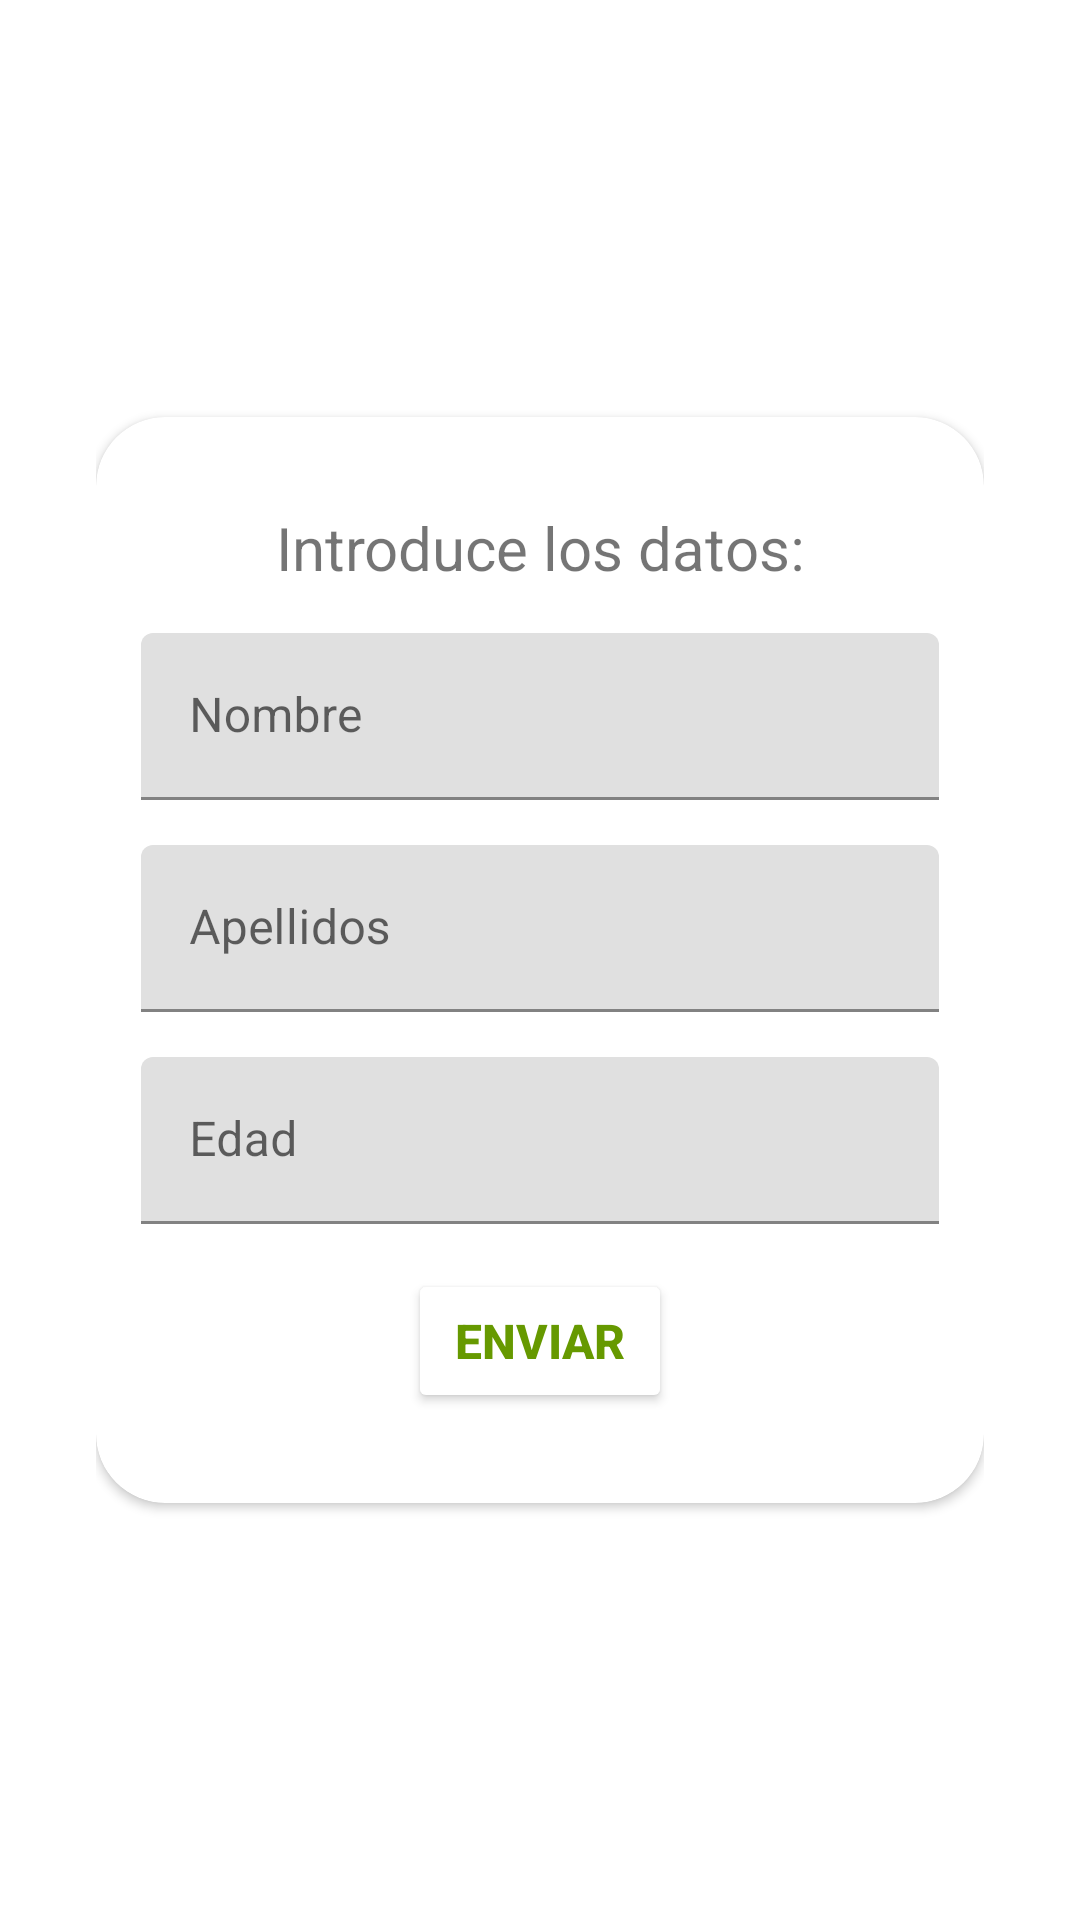

Layout XML and referenced resources for this Android screen:
<!-- AndroidManifest.xml: application theme Theme.Repaso_examen_final -->
<!-- res/layout/fragment_p_a_origen.xml -->
<?xml version="1.0" encoding="utf-8"?>
<FrameLayout
    xmlns:android="http://schemas.android.com/apk/res/android"
    android:layout_width="match_parent"
    android:layout_height="match_parent"
    xmlns:app="http://schemas.android.com/apk/res-auto"
   android:padding="32dp">

    <androidx.cardview.widget.CardView
        android:id="@+id/cardViewPersona"
        android:layout_width="match_parent"
        android:layout_height="wrap_content"
        app:layout_constraintBottom_toBottomOf="parent"
        app:layout_constraintEnd_toEndOf="parent"
        app:layout_constraintStart_toStartOf="parent"
        app:layout_constraintTop_toTopOf="parent"
        android:layout_gravity="center"
        android:background="@android:color/background_light"
        app:cardCornerRadius="23dp">

        <androidx.constraintlayout.widget.ConstraintLayout
            android:layout_width="match_parent"
            android:layout_height="match_parent"
            android:padding="15dp">
            <androidx.appcompat.widget.AppCompatTextView
                android:id="@+id/tvTitulo"
                android:layout_width="wrap_content"
                android:layout_height="wrap_content"
                android:text="Introduce los datos:"
                android:textSize="20sp"
                app:layout_constraintEnd_toEndOf="parent"
                app:layout_constraintStart_toStartOf="parent"
                app:layout_constraintTop_toTopOf="parent"
                android:layout_marginVertical="15dp" />

            <com.google.android.material.textfield.TextInputLayout
                android:id="@+id/textInputLayoutNombre"
                android:layout_width="0dp"
                android:layout_height="wrap_content"
                app:layout_constraintEnd_toEndOf="parent"
                app:layout_constraintStart_toStartOf="parent"
                android:layout_marginVertical="15dp"
                app:layout_constraintTop_toBottomOf="@id/tvTitulo">
                >

                <com.google.android.material.textfield.TextInputEditText
                    android:id="@+id/textInputEditTextNombre"
                    android:layout_width="match_parent"
                    android:layout_height="wrap_content"
                    android:hint="Nombre"  />
            </com.google.android.material.textfield.TextInputLayout>

            <com.google.android.material.textfield.TextInputLayout
                android:id="@+id/textInputLayoutApellidos"
                android:layout_width="0dp"
                android:layout_height="wrap_content"
                app:layout_constraintEnd_toEndOf="parent"
                app:layout_constraintStart_toStartOf="parent"
                android:layout_marginVertical="15dp"
                app:layout_constraintTop_toBottomOf="@id/textInputLayoutNombre">

            <com.google.android.material.textfield.TextInputEditText
                android:id="@+id/textInputEditTextApellidos"
                android:layout_width="match_parent"
                android:layout_height="wrap_content"
                android:hint="Apellidos" />
            </com.google.android.material.textfield.TextInputLayout>

            <com.google.android.material.textfield.TextInputLayout
                android:id="@+id/textInputLayoutFinalExamScore"
                android:layout_width="0dp"
                android:layout_height="wrap_content"
                app:layout_constraintEnd_toEndOf="parent"
                app:layout_constraintStart_toStartOf="parent"
                android:layout_marginVertical="15dp"
                app:layout_constraintTop_toBottomOf="@id/textInputLayoutApellidos">

                <com.google.android.material.textfield.TextInputEditText
                    android:id="@+id/text_input_edit_text_edad"
                    android:layout_width="match_parent"
                    android:layout_height="wrap_content"
                    android:hint="Edad" />
            </com.google.android.material.textfield.TextInputLayout>

            <Button
                android:id="@+id/btnEnviarDatos"
                android:layout_width="wrap_content"
                android:layout_height="wrap_content"
                android:text="Enviar"
                android:textColor="@android:color/holo_green_dark"
                android:textSize="16sp"
                android:textStyle="bold"
                app:backgroundTint="@color/white"
                app:layout_constraintBottom_toBottomOf="parent"
                app:layout_constraintEnd_toEndOf="parent"
                app:layout_constraintStart_toStartOf="parent"
                android:layout_marginVertical="15dp"
                app:layout_constraintTop_toBottomOf="@+id/textInputLayoutFinalExamScore" />

        </androidx.constraintlayout.widget.ConstraintLayout>
    </androidx.cardview.widget.CardView>
</FrameLayout>
<!-- resources referenced by this layout -->
<resources>
  <color name="white">#FFFFFFFF</color>
  <style name="Theme.Repaso_examen_final" parent="Theme.MaterialComponents.DayNight.DarkActionBar">
          
          <item name="colorPrimary">@color/purple_500</item>
          <item name="colorPrimaryVariant">@color/purple_700</item>
          <item name="colorOnPrimary">@color/white</item>
          
          <item name="colorSecondary">@color/teal_200</item>
          <item name="colorSecondaryVariant">@color/teal_700</item>
          <item name="colorOnSecondary">@color/black</item>
          
          <item name="android:statusBarColor" tools:targetApi="l">?attr/colorPrimaryVariant</item>
          
      </style>
  <color name="purple_500">#FF6200EE</color>
  <color name="purple_700">#FF3700B3</color>
  <color name="teal_200">#FF03DAC5</color>
  <color name="teal_700">#FF018786</color>
  <color name="black">#FF000000</color>
</resources>
